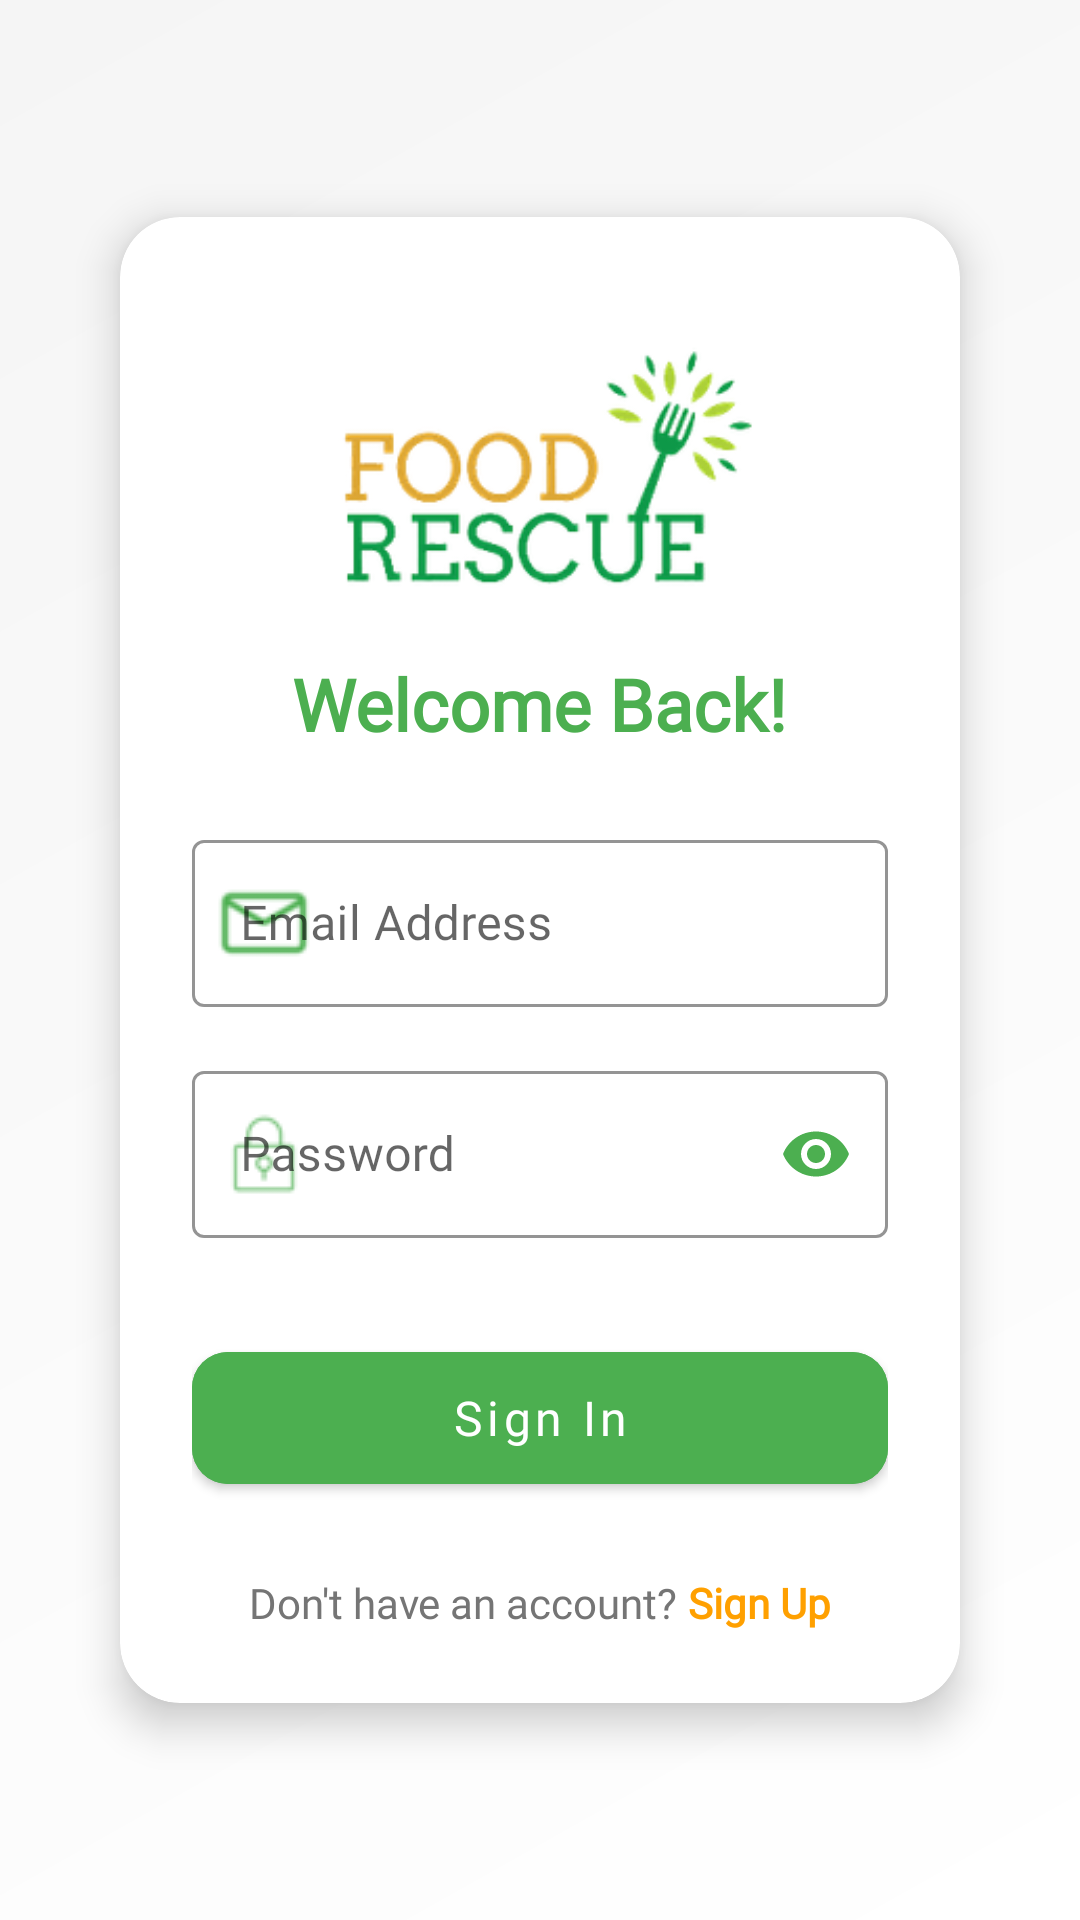

Write the Android layout XML for this screen, with the resource values it uses.
<!-- AndroidManifest.xml: activity theme Theme.Log_Auth_Section -->
<!-- res/layout/activity_sign_in.xml -->
<?xml version="1.0" encoding="utf-8"?>
<androidx.constraintlayout.widget.ConstraintLayout xmlns:android="http://schemas.android.com/apk/res/android"
    xmlns:app="http://schemas.android.com/apk/res-auto"
    android:layout_width="match_parent"
    android:layout_height="match_parent"
    android:background="@drawable/auth_background"
    android:padding="24dp">

    
    <androidx.cardview.widget.CardView
        android:layout_width="match_parent"
        android:layout_height="wrap_content"
        android:layout_marginHorizontal="16dp"
        app:cardCornerRadius="20dp"
        app:cardElevation="8dp"
        app:layout_constraintBottom_toBottomOf="parent"
        app:layout_constraintTop_toTopOf="parent"
        android:background="@color/background_light">

        <LinearLayout
            android:layout_width="match_parent"
            android:layout_height="wrap_content"
            android:orientation="vertical"
            android:padding="24dp">

            <ImageView
                android:id="@+id/logoImageView"
                android:layout_width="180dp"
                android:layout_height="90dp"
                android:layout_gravity="center"
                android:layout_marginTop="16dp"
                android:src="@drawable/logo"
                android:contentDescription="Food Rescue Logo" />

            <TextView
                android:layout_width="wrap_content"
                android:layout_height="wrap_content"
                android:layout_gravity="center"
                android:layout_marginTop="16dp"
                android:text="Welcome Back!"
                android:textColor="@color/food_rescue_green"
                android:textSize="24sp"
                android:textStyle="bold"
                android:fontFamily="@font/poppins_semibold"/>

            <com.google.android.material.textfield.TextInputLayout
                android:id="@+id/emailLayout"
                style="@style/Widget.MaterialComponents.TextInputLayout.OutlinedBox"
                android:layout_width="match_parent"
                android:layout_height="wrap_content"
                android:layout_marginTop="24dp"
                app:boxStrokeColor="@color/food_rescue_green"
                app:hintTextColor="@color/food_rescue_green"
                app:startIconDrawable="@drawable/ic_email"
                app:startIconTint="@color/food_rescue_green">

                <com.google.android.material.textfield.TextInputEditText
                    android:id="@+id/emailEditText"
                    android:layout_width="match_parent"
                    android:layout_height="wrap_content"
                    android:hint="Email Address"
                    android:inputType="textEmailAddress"
                    android:fontFamily="@font/poppins"/>
            </com.google.android.material.textfield.TextInputLayout>

            <com.google.android.material.textfield.TextInputLayout
                android:id="@+id/passwordLayout"
                style="@style/Widget.MaterialComponents.TextInputLayout.OutlinedBox"
                android:layout_width="match_parent"
                android:layout_height="wrap_content"
                android:layout_marginTop="16dp"
                app:boxStrokeColor="@color/food_rescue_green"
                app:hintTextColor="@color/food_rescue_green"
                app:passwordToggleEnabled="true"
                app:passwordToggleTint="@color/food_rescue_green"
                app:startIconDrawable="@drawable/ic_lock"
                app:startIconTint="@color/food_rescue_green">

                <com.google.android.material.textfield.TextInputEditText
                    android:id="@+id/passwordEditText"
                    android:layout_width="match_parent"
                    android:layout_height="wrap_content"
                    android:hint="Password"
                    android:inputType="textPassword"
                    android:fontFamily="@font/poppins"/>
            </com.google.android.material.textfield.TextInputLayout>

            <com.google.android.material.button.MaterialButton
                android:id="@+id/signInButton"
                android:layout_width="match_parent"
                android:layout_height="56dp"
                android:layout_marginTop="32dp"
                android:backgroundTint="@color/food_rescue_green"
                android:text="Sign In"
                android:textAllCaps="false"
                android:textSize="16sp"
                app:cornerRadius="12dp"
                android:fontFamily="@font/poppins_medium"/>

            <LinearLayout
                android:layout_width="wrap_content"
                android:layout_height="wrap_content"
                android:layout_gravity="center"
                android:layout_marginTop="24dp"
                android:orientation="horizontal">

                <TextView
                    android:layout_width="wrap_content"
                    android:layout_height="wrap_content"
                    android:text="Don't have an account? "
                    android:textColor="@color/text_secondary"
                    android:fontFamily="@font/poppins"/>

                <TextView
                    android:id="@+id/signUpPrompt"
                    android:layout_width="wrap_content"
                    android:layout_height="wrap_content"
                    android:text="Sign Up"
                    android:textColor="@color/food_rescue_yellow"
                    android:textStyle="bold"
                    android:fontFamily="@font/poppins_medium"/>
            </LinearLayout>
        </LinearLayout>
    </androidx.cardview.widget.CardView>

    <com.google.android.material.progressindicator.CircularProgressIndicator
        android:id="@+id/progressBar"
        android:layout_width="wrap_content"
        android:layout_height="wrap_content"
        android:indeterminate="true"
        android:visibility="gone"
        app:indicatorColor="@color/food_rescue_green"
        app:layout_constraintBottom_toBottomOf="parent"
        app:layout_constraintEnd_toEndOf="parent"
        app:layout_constraintStart_toStartOf="parent"
        app:layout_constraintTop_toTopOf="parent" />

</androidx.constraintlayout.widget.ConstraintLayout>
<!-- resources referenced by this layout -->
<resources>
  <color name="background_light">#FFFFFF</color>
  <color name="food_rescue_green">#4CAF50</color>
  <color name="food_rescue_yellow">#FFA000</color>
  <color name="text_secondary">#757575</color>
  <!-- drawable auth_background (drawable) -->
  <?xml version="1.0" encoding="utf-8"?>
  <shape xmlns:android="http://schemas.android.com/apk/res/android">
      <gradient
          android:angle="135"
          android:endColor="#F5F5F5"
          android:startColor="#FFFFFF"
          android:type="linear" />
  </shape>
  <!-- drawable ic_email: png bitmap (drawable, 1240 bytes) -->
  <!-- drawable ic_lock: png bitmap (drawable, 1110 bytes) -->
  <!-- drawable logo: png bitmap (drawable, 26447 bytes) -->
  <style name="Theme.Log_Auth_Section" parent="Theme.MaterialComponents.Light.NoActionBar" />
</resources>
